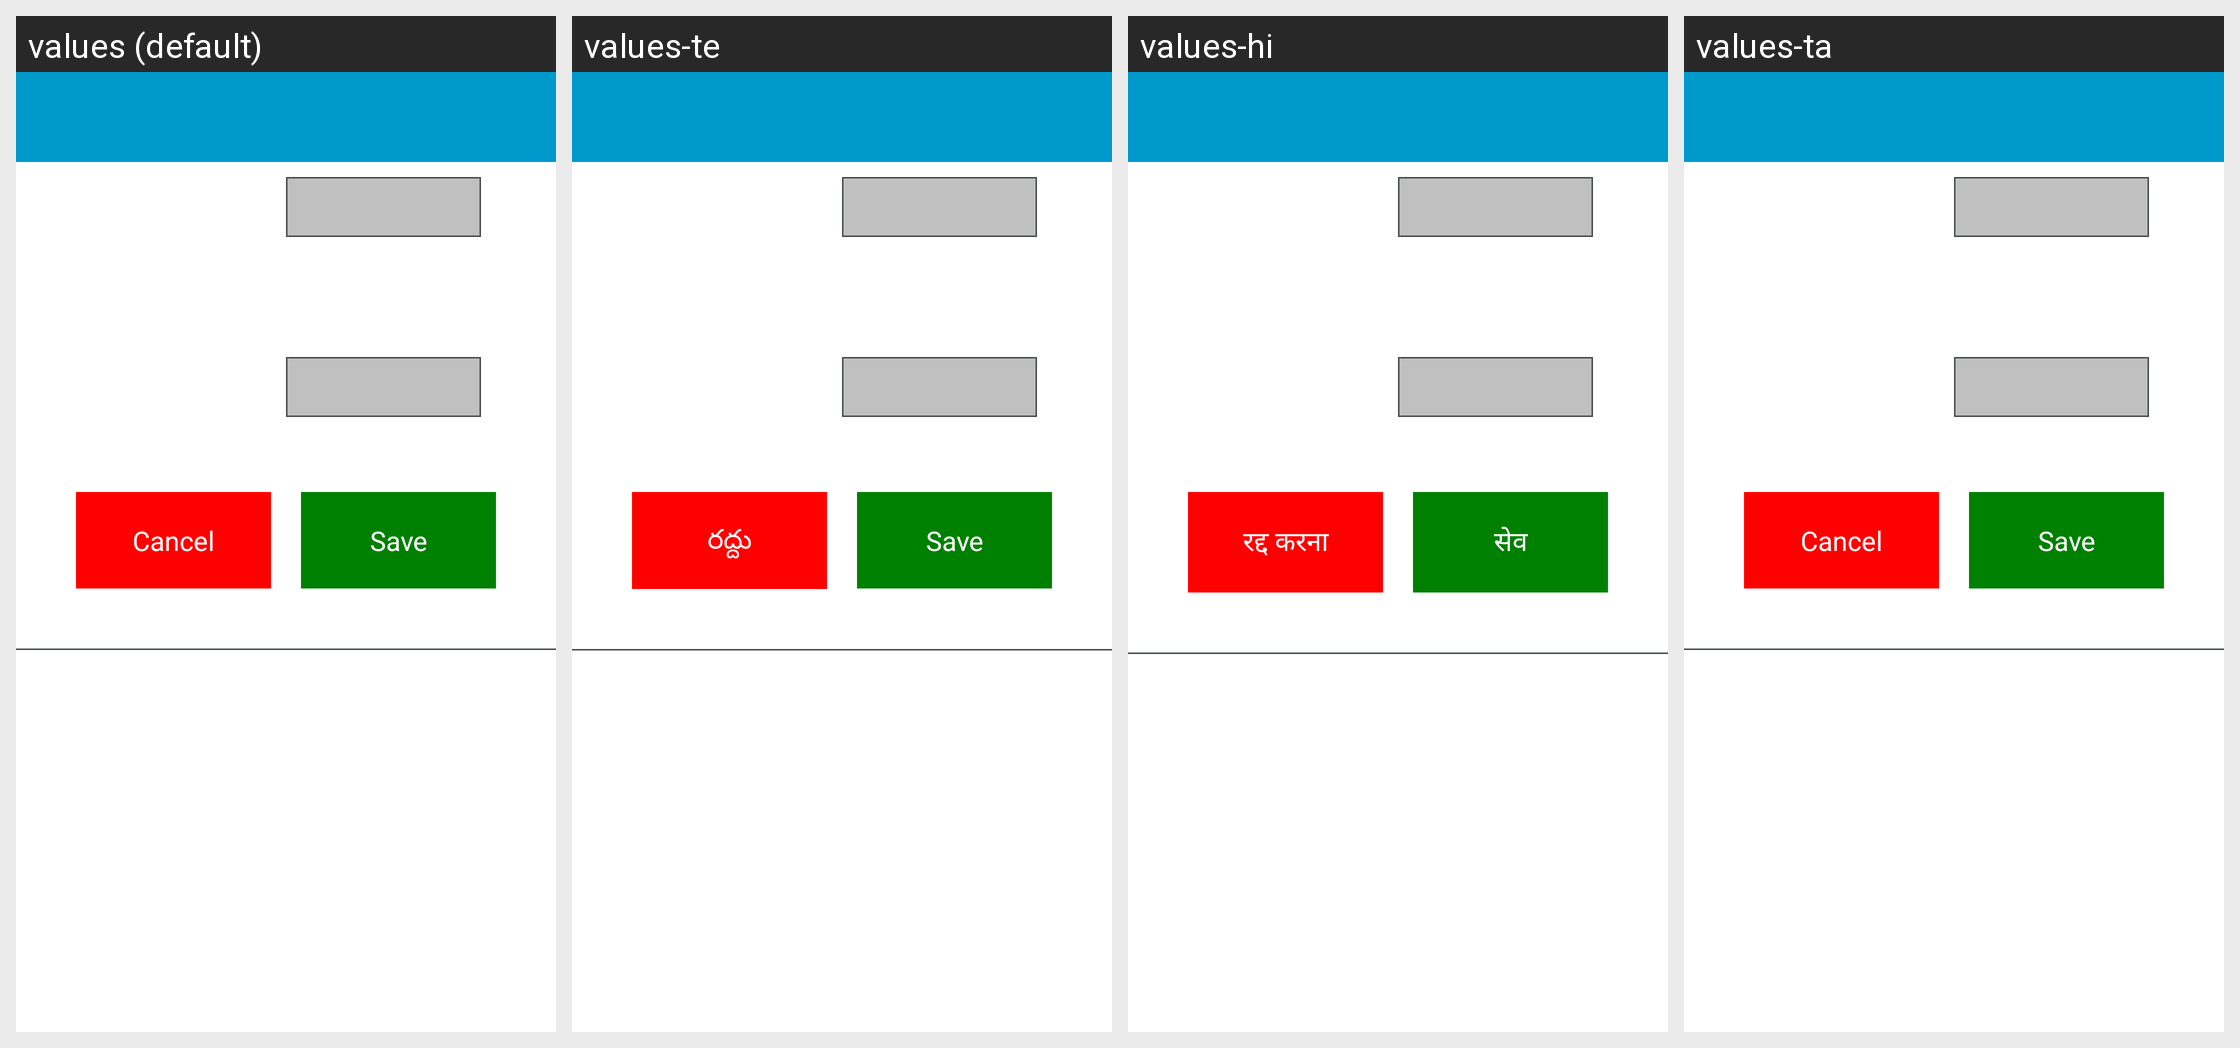

Strings drawn on this Android screen and how each of the app's shown locales translates them:
Android screen res/layout/dialog_stock_inspection.xml rendered under 4 locales, left to right: values (default), values-te, values-hi, values-ta. Device: Nexus 5 (rendered at 1080×1920; each locale shown at half size, 540×960, under a caption strip naming it); theme AppTheme.
Strings drawn on this screen, with the default value and each locale's value (text and hints the layout hard-codes, and strings that could not be matched under every locale, appear in the picture but are not listed):

cancel
  values: Cancel
  values-te: రద్దు
  values-hi: रद्द करना
  values-ta: Cancel  [not translated; the default value is used]

save
  values: Save
  values-te: Save
  values-hi: सेव
  values-ta: Save  [not translated; the default value is used]
